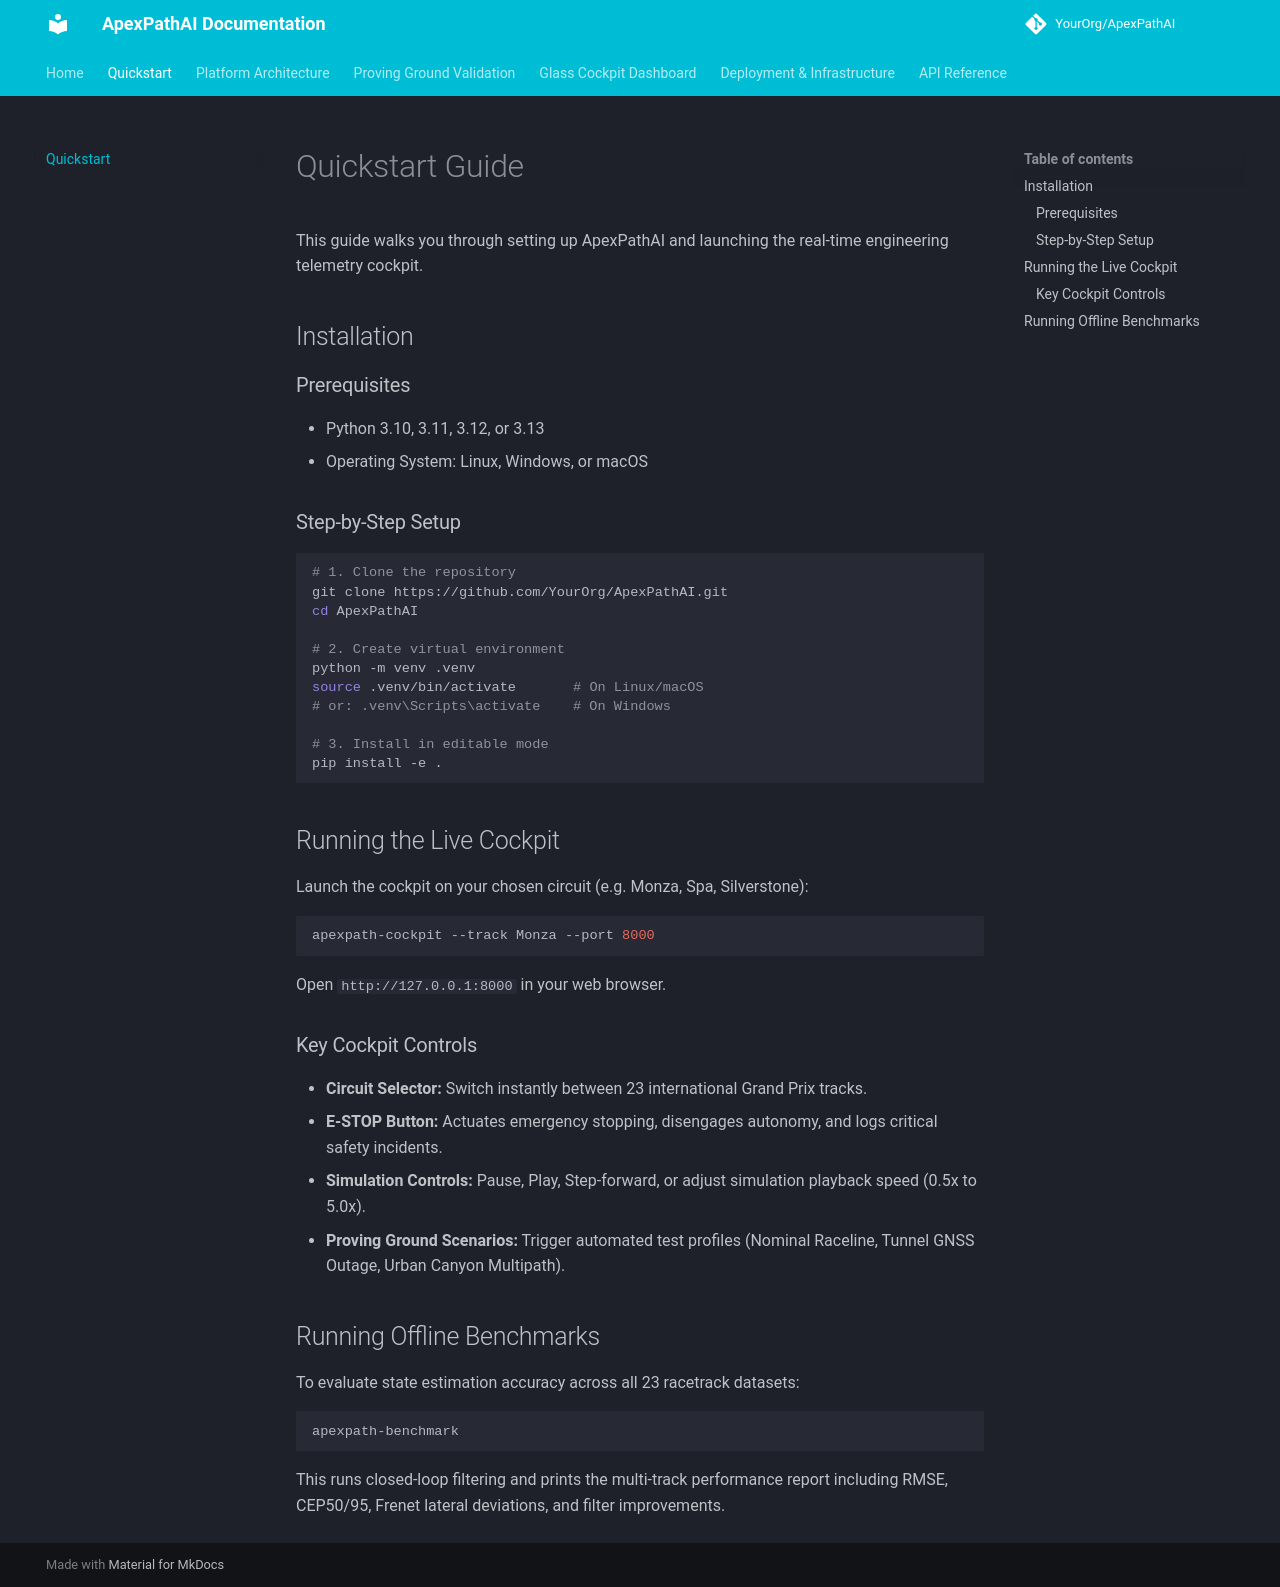

repository: joseantonioms7/OpenRaceStack · page: quickstart/index.html · generator: mkdocs

# Quickstart Guide

This guide walks you through setting up ApexPathAI and launching the real-time engineering telemetry cockpit.

## Installation

### Prerequisites
- Python 3.10, 3.11, 3.12, or 3.13
- Operating System: Linux, Windows, or macOS

### Step-by-Step Setup

```bash
# 1. Clone the repository
git clone https://github.com/YourOrg/ApexPathAI.git
cd ApexPathAI

# 2. Create virtual environment
python -m venv .venv
source .venv/bin/activate       # On Linux/macOS
# or: .venv\Scripts\activate    # On Windows

# 3. Install in editable mode
pip install -e .
```

## Running the Live Cockpit

Launch the cockpit on your chosen circuit (e.g. Monza, Spa, Silverstone):

```bash
apexpath-cockpit --track Monza --port 8000
```

Open `http://127.0.0.1:8000` in your web browser.

### Key Cockpit Controls
- **Circuit Selector:** Switch instantly between 23 international Grand Prix tracks.
- **E-STOP Button:** Actuates emergency stopping, disengages autonomy, and logs critical safety incidents.
- **Simulation Controls:** Pause, Play, Step-forward, or adjust simulation playback speed (0.5x to 5.0x).
- **Proving Ground Scenarios:** Trigger automated test profiles (Nominal Raceline, Tunnel GNSS Outage, Urban Canyon Multipath).

## Running Offline Benchmarks

To evaluate state estimation accuracy across all 23 racetrack datasets:

```bash
apexpath-benchmark
```

This runs closed-loop filtering and prints the multi-track performance report including RMSE, CEP50/95, Frenet lateral deviations, and filter improvements.
